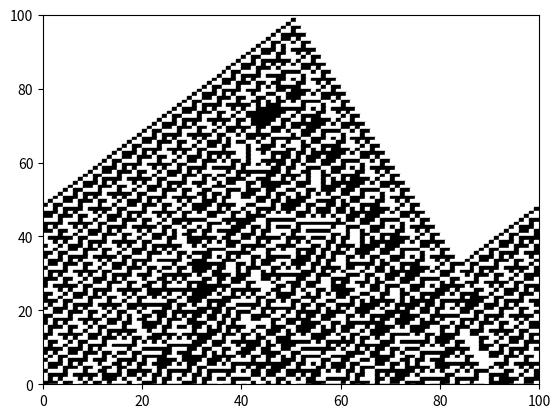

Write the Python code that produced this figure.
import math
import numpy.random as rnd
import matplotlib.pyplot as plt

##We use periodic boundary conditions

##Rules too cool for school
##Rule 15857438548836770733
##Rule 7013446161876011986
##Really cool inverted rule 8751208245429627603
##A boring rule 1078829161419925813
##May be fun if run for long 12788843873880927510
##Inverted rule with structures that suddenly stop 5583078659412628983
##The Staircase 16839147985716303957
##Another brick in the wall 15019984035750327194
##Thin-Thick  17562889651391225768
##Too simple 1680898567611977563
##Single line wandering off into the distance 397332160388432400
##Steep line  13256971636594741960
##Darkness 11272099897237652462
##Triangles everywhere  9221735924566524692
##Inverted rules are cools 8602996565492173401
##Why are inverted rules so common? 17887718470881683859
##Badass 17996963635646362746
##Run for 200 steps 7051835795105380730


state = [] ##state[i] is the vector specifying the state at the ith timestep


width = 100 ## dimensionality of state-vectors
numberOfBlocks = 100 ##Look back numberOfBlocks timestep

def InitializeState(state):
	##Put black state at middle of second row
	state.append([0]*width)
	state.append([0]*width)
	state[1][math.floor(width/2)] = 1
	return state


def GenRandRule():
	##Every state in neighborhood maps to a number between zero and 63
	##This number is used as an index to access the rule vector which tells us what the
	##state at the next timestep should be
	##Thus the rule 
	rule = {j : rnd.randint(2) for j in range(0,64)}

	##There are 2^64 possible rules. We can number these from 0 to 2^64-1.
	rulenumber = 0
	for j in range(0,64):
		rulenumber += 2**(j)*rule[j]

	print('Generated rule number: ', rulenumber)
	return rule

def ConvertRuleNumberToRule(rulenumber):
	for j in range(0,64):
		test = (rulenumber % 2**(j+1) - rulenumber % 2**j)/(2**j)
		if (test != 0 and test != 1):
			print("index error")
			print(rulenumber % 2**(j+1))
			print(rulenumber % 2**(j))
	rule = {j : (rulenumber % 2**(j+1) - rulenumber % 2**j)/(2**j) for j in range(0,64) }
	return rule


def CAStep(state, rule):
	newstate = []
	##Map current state to statenumber
	## 1 2 4
	## 8 16 32

	statenumber = state[-2][width-1] + 2*state[-2][0] + 4*state[-2][1] \
		+ 8*state[-1][width-1] + 16*state[-1][0] + 32*state[-1][1]
	newstate.append(rule[statenumber])		

	for j in range(1,width-1):
		statenumber = state[-2][j-1]+2*state[-2][j] + 4*state[-2][j+1] \
			+ 8*state[-1][j-1] + 16*state[-1][j] + 32*state[-1][j+1]
		newstate.append(rule[statenumber])

	statenumber = state[-2][width-2]+2*state[-2][width-1] + 4*state[-2][0] \
			+ 8*state[-1][width-2] + 16*state[-1][width-1] + 32*state[-1][0]
	newstate.append(rule[statenumber])
	state.append(newstate)

	return



def PlotState(state):
	inind = max(0, len(state)-numberOfBlocks)
	for j in range(0, len(state)):
		for k in range(0,width):
			if (state[j][k] == 0):
				c = "white"
			elif (state[j][k] == 1):
				c = "black"
			else:
				print("Serious error man")
			plt.gcf().gca().add_artist(
				plt.Rectangle((k, numberOfBlocks-j-1), 1, 1, color=c))
	return




if __name__ == '__main__':
	state = InitializeState(state)
	rule = GenRandRule()	
	#rule = ConvertRuleNumberToRule(8751208245429627603)
	numTimeSteps = 100
	numberOfBlocks = numTimeSteps
	
	plt.axis([0, width, 0, numberOfBlocks])
	##plt.ion()
	for j in range(0, len(state)):
		for k in range(0,width):
			if (state[j][k] == 0):
				c = "white"
			else:
				c = "black"
			plt.gcf().gca().add_artist(
				plt.Rectangle((k, numberOfBlocks-j-1), 1, 1, color=c))


	for j in range(0, numTimeSteps):
		CAStep(state,rule)
		
		##plt.pause(0.05)
	PlotState(state)
	plt.show()
